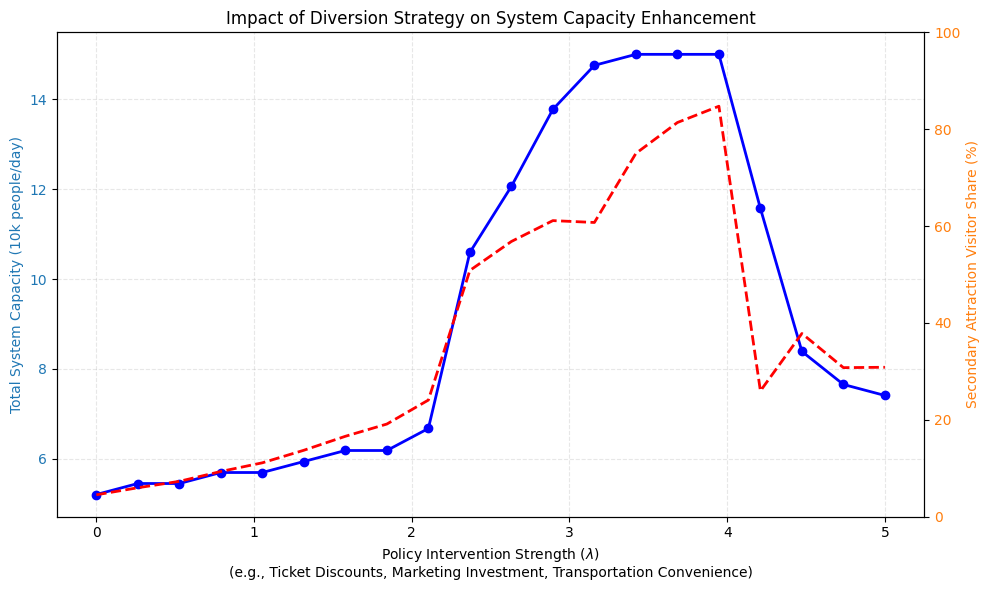

Python code for this plot:
import numpy as np
import matplotlib.pyplot as plt
import pandas as pd

plt.rcParams['font.sans-serif'] = ['SimHei', 'Microsoft YaHei', 'Arial']
plt.rcParams['axes.unicode_minus'] = False

def simulate_diversion_policy():
    print("--- 4.2 空间分流策略模拟 (Spatial Diversion) ---")
    
    cap_core = 5.2
    attract_core_base = 10.0
    
    cap_sub = 8.0
    attract_sub_base = 5.0
    
    beta_price = 0.5
    beta_crowd = 2.0
    
    strategies = np.linspace(0, 5, 20)
    
    results = []
    
    V_potential_range = np.linspace(3, 15, 50)
    
    for strat in strategies:
        attract_sub_new = attract_sub_base + strat
        
        max_capacity = 0
        
        for V_total in V_potential_range:
            v_c = V_total * 0.5
            v_s = V_total * 0.5
            
            for _ in range(10):
                dens_c = min(1.5, v_c / cap_core)
                dens_s = min(1.5, v_s / cap_sub)
                
                u_c = attract_core_base - beta_crowd * dens_c
                u_s = attract_sub_new - beta_crowd * dens_s
                
                prob_c = np.exp(u_c) / (np.exp(u_c) + np.exp(u_s))
                
                v_c = V_total * prob_c
                v_s = V_total * (1 - prob_c)
            
            if v_c <= cap_core:
                max_capacity = V_total
            else:
                break
        
        v_c_final = max_capacity * prob_c
        v_s_final = max_capacity * (1 - prob_c)
        ratio_sub = v_s_final / max_capacity
        
        results.append({
            'Strategy_Strength': strat,
            'System_Capacity': max_capacity,
            'Core_Visitors': v_c_final,
            'Sub_Visitors': v_s_final,
            'Diversion_Ratio': ratio_sub
        })
    
    df = pd.DataFrame(results)
    
    base_cap = df.iloc[0]['System_Capacity']
    best_cap = df.iloc[-1]['System_Capacity']
    improvement = (best_cap - base_cap) / base_cap * 100
    
    print(f"基准承载力 (无干预): {base_cap:.2f} 万人/日")
    print(f"最大承载力 (强干预): {best_cap:.2f} 万人/日")
    print(f"提升幅度: +{improvement:.1f}%")
    print("\n[结论] 分流策略实现了'软扩容'：在不扩建核心区物理设施的情况下，")
    print(f"通过优化客流分布，使系统总接待能力增加了 {improvement:.0f}%。")
    
    fig, ax1 = plt.subplots(figsize=(10, 6))
    
    color = 'tab:blue'
    ax1.set_xlabel('Policy Intervention Strength ($\\lambda$)\n(e.g., Ticket Discounts, Marketing Investment, Transportation Convenience)')
    ax1.set_ylabel('Total System Capacity (10k people/day)', color=color)
    ax1.plot(df['Strategy_Strength'], df['System_Capacity'], 'b-o', linewidth=2, label='Total Capacity')
    ax1.tick_params(axis='y', labelcolor=color)
    ax1.grid(True, linestyle='--', alpha=0.3)
    
    ax2 = ax1.twinx()
    color = 'tab:orange'
    ax2.set_ylabel('Secondary Attraction Visitor Share (%)', color=color)
    ax2.plot(df['Strategy_Strength'], df['Diversion_Ratio']*100, 'r--', linewidth=2, label='Diversion Ratio')
    ax2.tick_params(axis='y', labelcolor=color)
    ax2.set_ylim(0, 100)
    
    plt.title('Impact of Diversion Strategy on System Capacity Enhancement')
    fig.tight_layout()
    plt.savefig('policy_diversion.png')
    print("图表已保存为 policy_diversion.png")

if __name__ == "__main__":
    simulate_diversion_policy()
